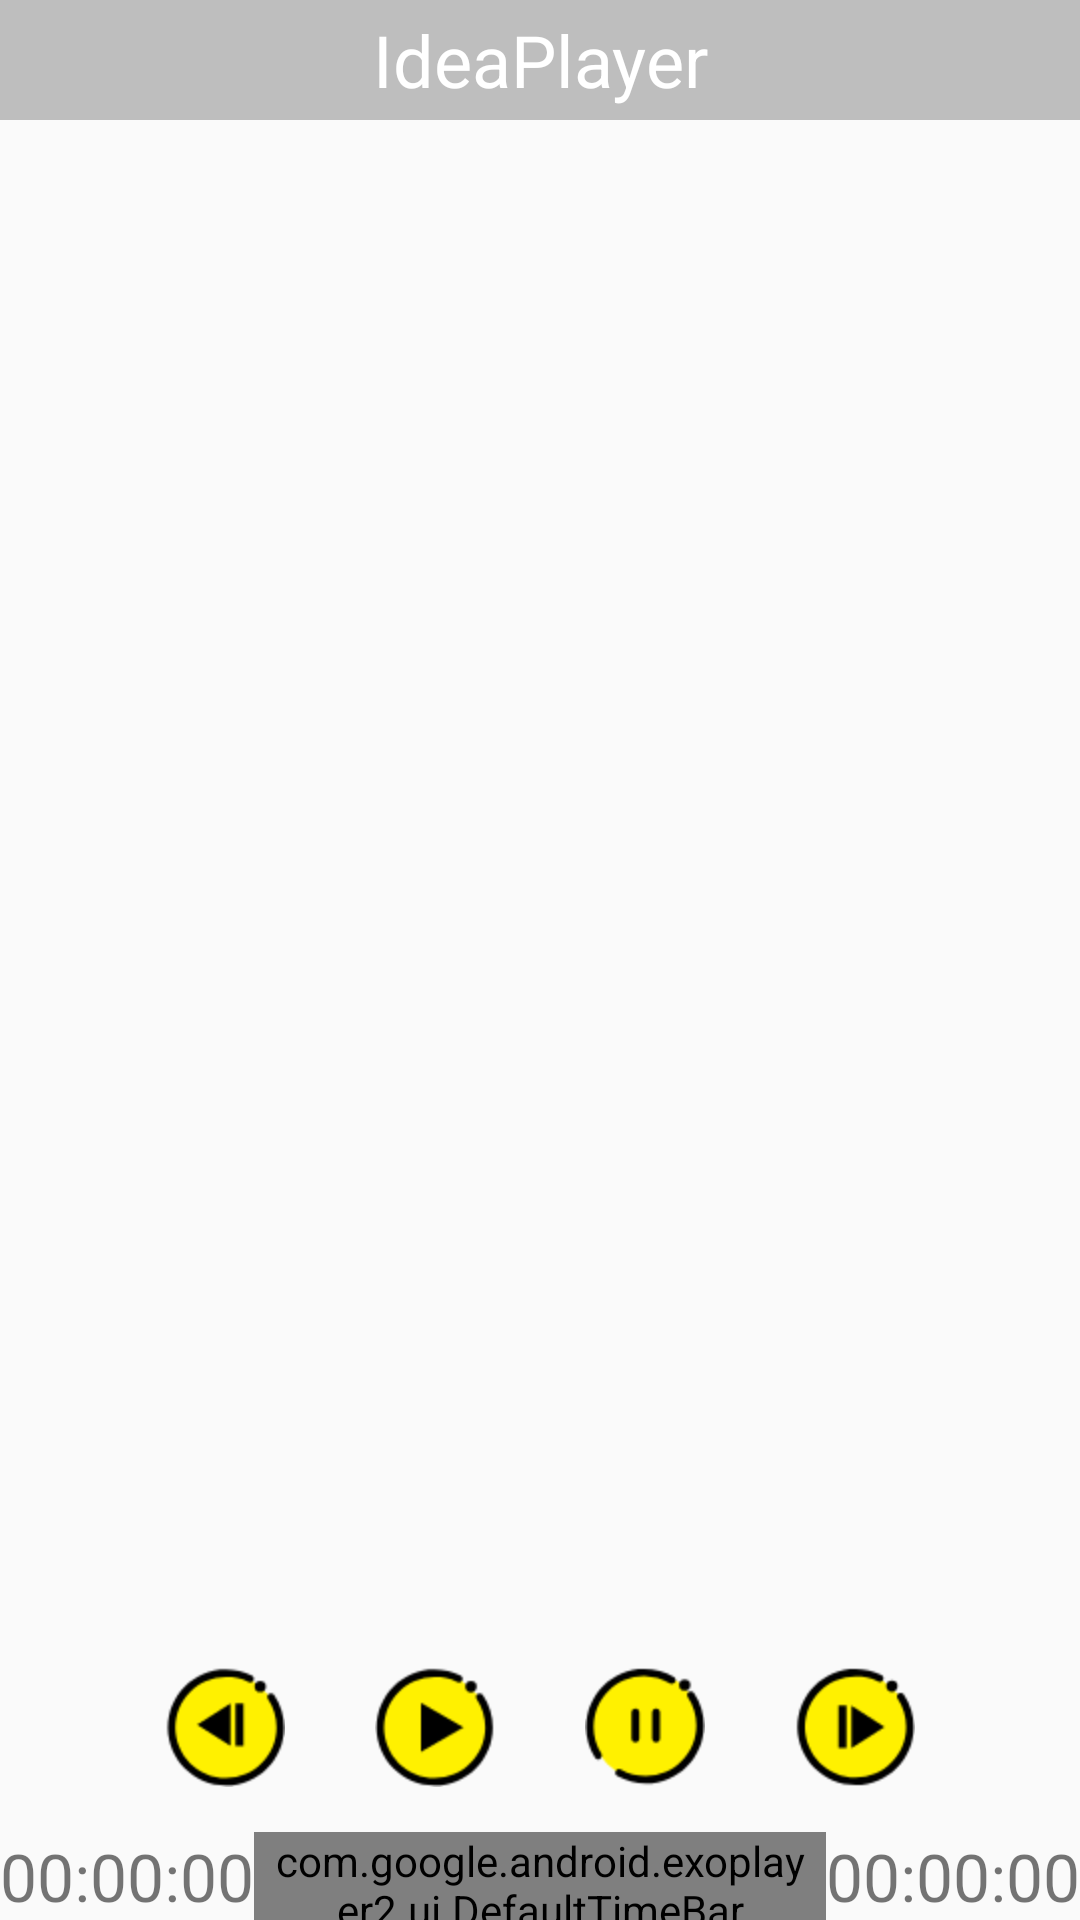

This screen was rendered from an Android layout file. Write that file and the resources it references.
<!-- AndroidManifest.xml: application theme AppTheme -->
<!-- res/layout/exo_controlbar.xml -->
<?xml version="1.0" encoding="utf-8"?>
<RelativeLayout xmlns:android="http://schemas.android.com/apk/res/android"
    xmlns:app="http://schemas.android.com/apk/res-auto"
    android:id="@+id/exo_controller"
    android:layout_width="match_parent"
    android:layout_height="wrap_content">

    <TextView
        android:id="@+id/exo_title"
        android:text="@string/app_name"
        android:textSize="24dp"
        android:textColor="#ffffff"
        android:gravity="center"
        android:background="#69696969"
        android:layout_width="match_parent"
        android:layout_height="40dp"
        android:layout_alignParentTop="true"/>

    <TextView
        android:id="@+id/exo_titleRight"
        android:textSize="16sp"
        android:textColor="#00ff00"
        android:gravity="bottom"
        android:layout_width="wrap_content"
        android:layout_height="40dp"
        android:layout_alignParentRight="true"/>

    
    <TextView
        android:id="@+id/exo_position"
        android:textSize="22dp"
        android:text = "00:00:00"
        android:layout_alignParentBottom="true"
        android:layout_alignParentLeft="true"
        android:layout_width="wrap_content"
        android:layout_height="wrap_content"
        android:gravity="center"/>

    
    <TextView
        android:id="@+id/exo_duration"
        android:textSize="22dp"
        android:text="00:00:00"
        android:layout_alignParentRight="true"
        android:layout_alignTop="@id/exo_position"
        android:layout_alignBottom="@id/exo_position"
        android:layout_width="wrap_content"
        android:layout_height="wrap_content"
        android:gravity="center" />

    
    <com.google.android.exoplayer2.ui.DefaultTimeBar
        android:id="@+id/exo_progress"
        android:layout_width="wrap_content"
        android:layout_height="wrap_content"
        android:layout_alignTop="@id/exo_position"
        android:layout_alignBottom="@id/exo_position"
        android:paddingLeft="4dp"
        android:paddingRight="4dp"
        android:layout_toLeftOf="@id/exo_duration"
        android:layout_toRightOf="@id/exo_position"

        app:scrubber_dragged_size="20dp"
        app:scrubber_disabled_size="5dp"
        app:scrubber_enabled_size="10dp"
        app:scrubber_drawable="@mipmap/exo_pointer"
        app:played_color="#33b5e5"
        app:unplayed_color="#ffffff"
        app:buffered_color="#7733b5e5"/>

    <LinearLayout
        android:id="@+id/exo_control"
        android:layout_width="match_parent"
        android:layout_height="wrap_content"
        android:layout_above="@id/exo_progress"
        android:gravity="center">

        <ImageButton
            android:id="@+id/exo_prev"
            android:src="@mipmap/exo_prev"
            android:background="@null"
            android:padding="15dp"
            android:layout_width="wrap_content"
            android:layout_height="wrap_content" />

        <ImageButton
            android:id="@+id/exo_play"
            android:src="@mipmap/exo_pause"
            android:background="@null"
            android:padding="15dp"
            android:layout_width="wrap_content"
            android:layout_height="wrap_content" />

        <ImageButton
            android:id="@+id/exo_pause"
            android:src="@mipmap/exo_play"
            android:background="@null"
            android:padding="15dp"
            android:layout_width="wrap_content"
            android:layout_height="wrap_content" />

        <ImageButton
            android:id="@+id/exo_next"
            android:src="@mipmap/exo_next"
            android:background="@null"
            android:padding="15dp"
            android:layout_width="wrap_content"
            android:layout_height="wrap_content" />
    </LinearLayout>
</RelativeLayout>
<!-- resources referenced by this layout -->
<resources>
  <!-- mipmap exo_next: png bitmap (mipmap-hdpi, 2189 bytes) -->
  <!-- mipmap exo_pause: png bitmap (mipmap-hdpi, 2363 bytes) -->
  <!-- mipmap exo_play: png bitmap (mipmap-hdpi, 2274 bytes) -->
  <!-- mipmap exo_pointer: png bitmap (mipmap-hdpi, 3886 bytes) -->
  <!-- mipmap exo_prev: png bitmap (mipmap-hdpi, 2321 bytes) -->
  <string name="app_name">IdeaPlayer</string>
  <style name="AppTheme" parent="Theme.AppCompat.Light.DarkActionBar">
          
          <item name="colorPrimary">@color/colorPrimary</item>
          <item name="colorPrimaryDark">@color/colorPrimaryDark</item>
          <item name="colorAccent">@color/colorAccent</item>
      </style>
  <!-- not gathered from this repository: default colours our renderer supplied (Android Studio template values) -->
  <color name="colorPrimary">#FF6200EE</color>
  <color name="colorPrimaryDark">#FF3700B3</color>
  <color name="colorAccent">#FF03DAC5</color>
</resources>
